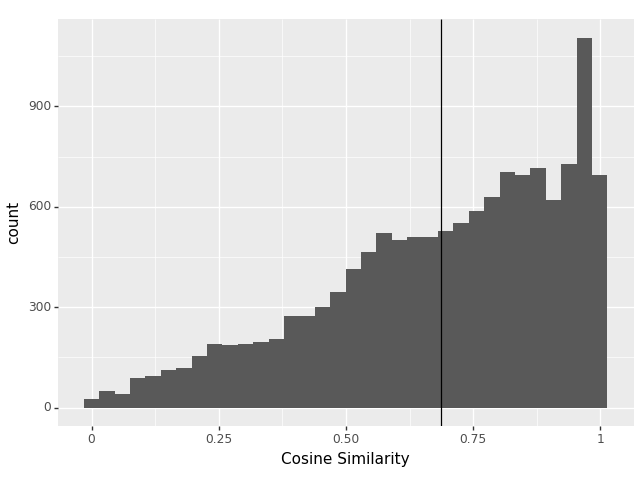

The table this chart was drawn from, first rows:
	model_fit
NB.CTR1	0.8363
NB.CTR10	0.2978
NB.CTR12	0.5612
NB.CTR13	0.8095
NB.CTR14	0.6751
NB.CTR15	0.477
NB.CTR16	0.8239
NB.CTR17	0.8542
NB.CTR19	0.8397
NB.CTR2	0.9228
NB.CTR20	0.8669
NB.CTR21	0.7966
NB.CTR22	0.8661
NB.CTR23	0.6624
NB.CTR25	0.7276
NB.CTR26	0.885
NB.CTR28	0.3915
NB.CTR29	0.7447
NB.CTR3	0.8523
NB.CTR30	0.884
NB.CTR31	0.9883
NB.CTR32	0.6796
NB.CTR33	0.9631
NB.CTR34	0.9156
NB.CTR35	0.8681
NB.CTR36	0.9836
NB.CTR37	0.9844
NB.CTR39	0.9678
NB.CTR4	0.5405
NB.CTR40	0.7125
NB.CTR41	0.8318
NB.CTR42	0.9523
NB.CTR43	0.6528
NB.CTR44	0.9578
NB.CTR45	0.392
NB.CTR46	0.805
NB.CTR47	0.9131
NB.CTR48	0.8715
NB.CTR49	0.5674
NB.CTR5	0.8516
NB.CTR50	0.8513
NB.CTR51	0.7356
NB.CTR52	0.2978
NB.CTR53	0.9805
NB.CTR54	0.7237
NB.CTR55	0.894
NB.CTR56	0.5923
NB.CTR57	0.8506
NB.CTR58	0.7505
NB.CTR59	0.8081
NB.CTR6	0.5674
NB.CTR60	0.868
NB.CTR61	0.8198
NB.CTR62	0.6043
NB.CTR63	0.6329
NB.CTR64	0.6744
NB.CTR65	0.6472
NB.CTR66	0.7866
NB.CTR67	0.8698
NB.CTR68	0.8212
... 13,274 more rows
